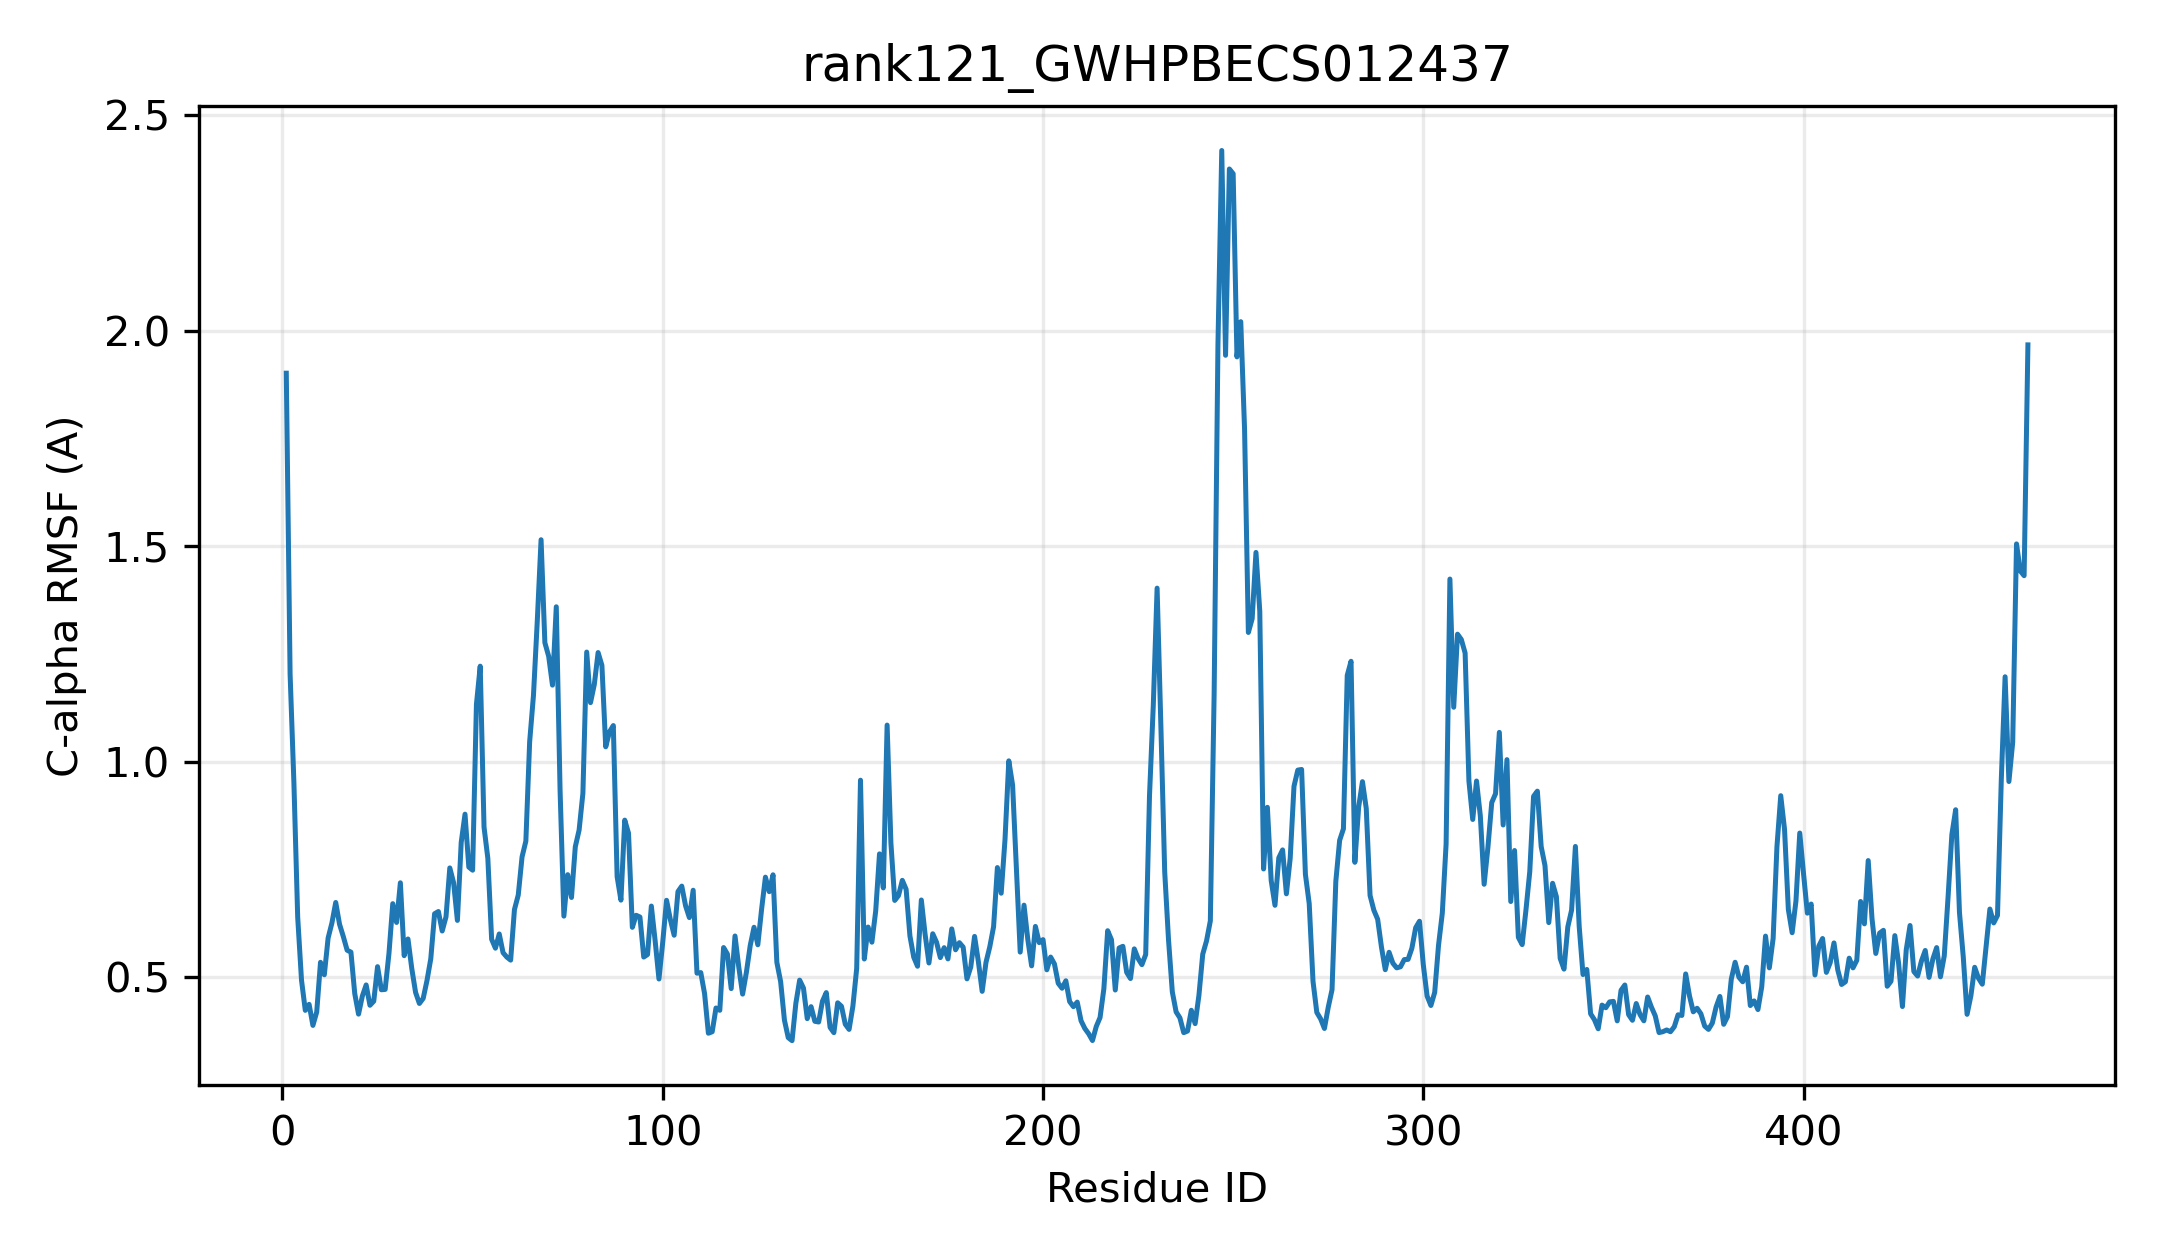

Data behind this chart, as committed beside it:
resid, resname, ca_rmsf_A
1, MET, 1.902
2, ALA, 1.204
3, SER, 0.9524
4, PRO, 0.6395
5, HIS, 0.4937
6, ILE, 0.4233
7, VAL, 0.4374
8, PHE, 0.3885
9, PHE, 0.4195
10, PRO, 0.5349
11, PHE, 0.5059
12, MET, 0.5913
13, SER, 0.6263
14, LYS, 0.6738
15, GLY, 0.6233
16, HIS, 0.5945
17, THR, 0.563
18, ILE, 0.5585
19, PRO, 0.4624
20, VAL, 0.4147
21, PHE, 0.4565
22, HIS, 0.4824
23, LEU, 0.4352
24, THR, 0.4447
25, ARG, 0.5248
26, LEU, 0.4712
27, LEU, 0.472
28, LEU, 0.5555
29, ALA, 0.671
30, ARG, 0.6274
31, GLY, 0.7195
32, VAL, 0.5503
33, THR, 0.589
34, VAL, 0.5204
35, THR, 0.465
36, ILE, 0.4394
37, ILE, 0.4512
38, THR, 0.4926
39, THR, 0.5433
40, PRO, 0.6476
41, ARG, 0.6527
42, ASN, 0.6076
43, SER, 0.6404
44, PRO, 0.7539
45, PHE, 0.7195
46, ILE, 0.6321
47, HIS, 0.8132
48, GLU, 0.8786
49, SER, 0.7559
50, LEU, 0.7486
51, ALA, 1.133
52, THR, 1.222
53, THR, 0.8486
54, SER, 0.7764
55, ALA, 0.5883
56, LYS, 0.5676
57, VAL, 0.6007
58, LEU, 0.5573
59, VAL, 0.547
60, LEU, 0.54
... 399 more rows
